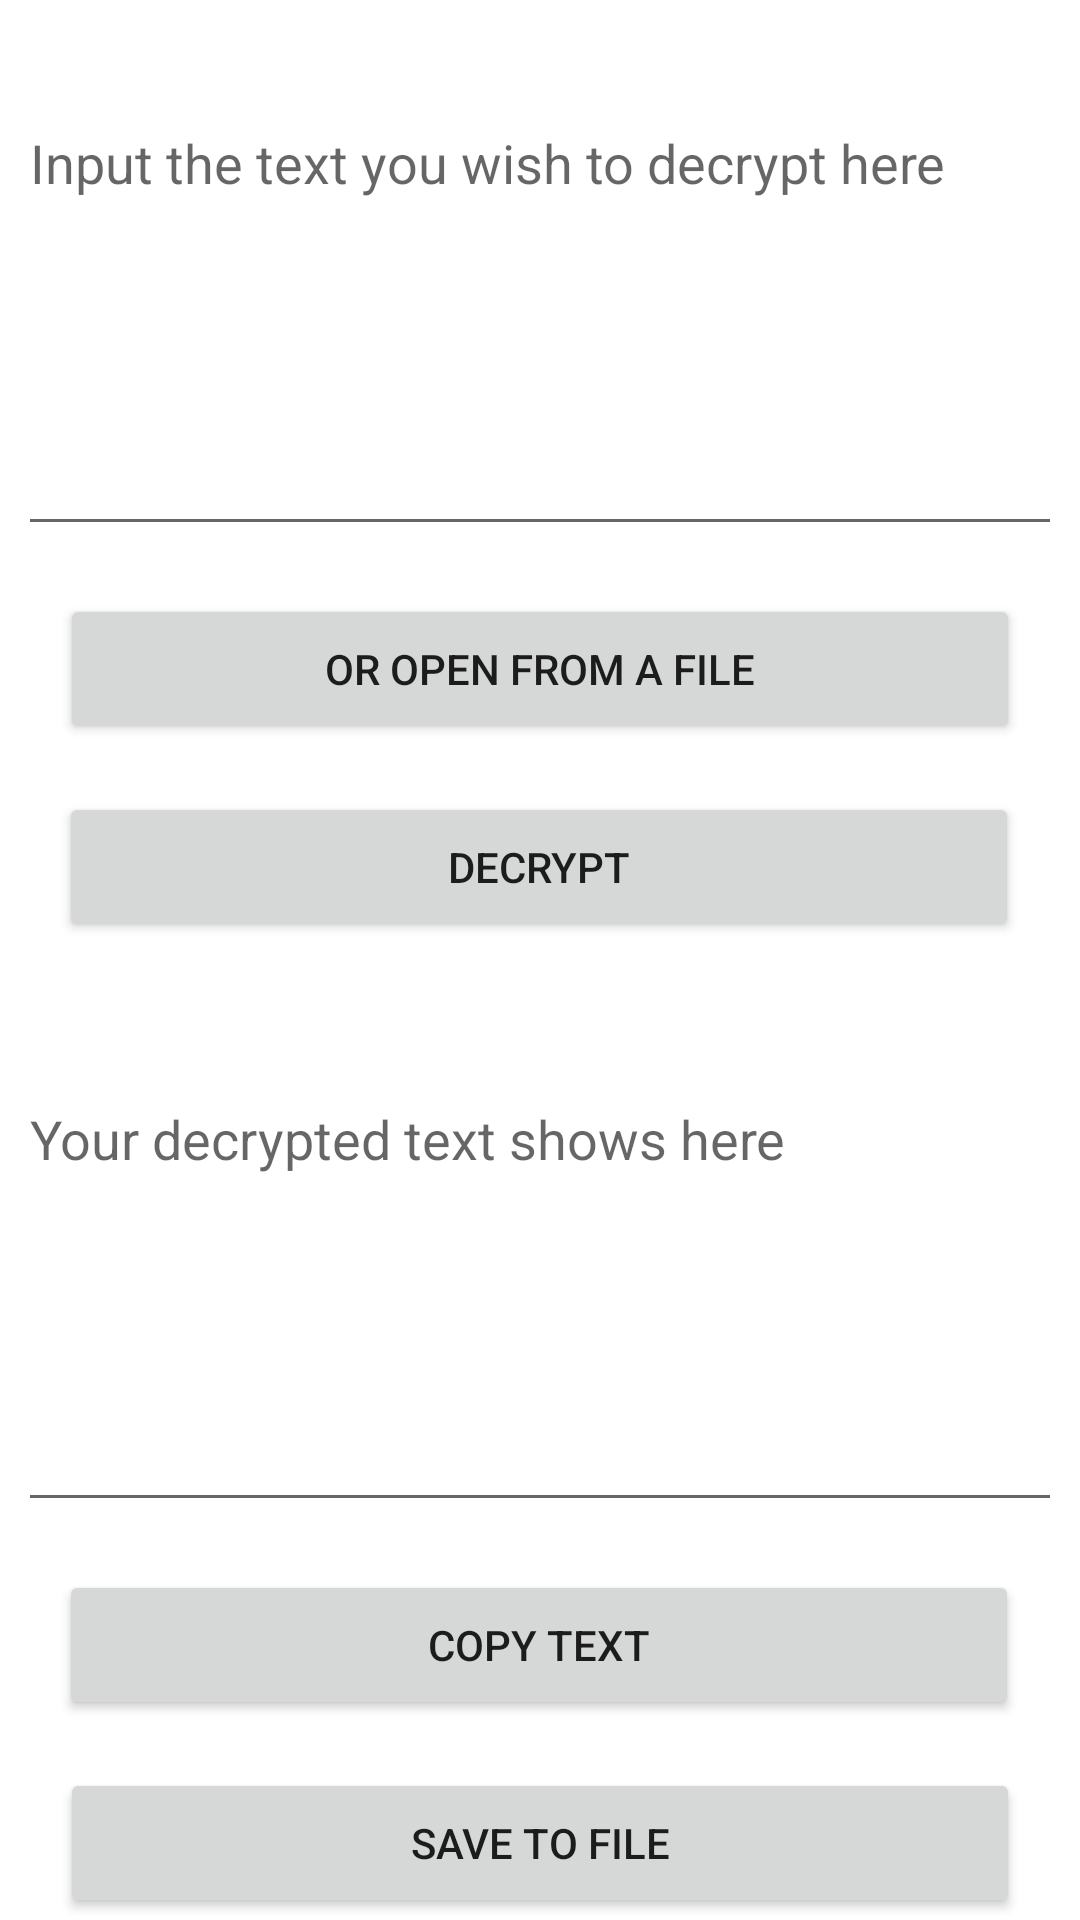

Produce the Android XML layout that renders to this screen, including the resource entries it uses.
<!-- AndroidManifest.xml: application theme Theme.MyEncryptionAPP -->
<!-- res/layout/activity_decrypt.xml -->
<?xml version="1.0" encoding="utf-8"?>
<androidx.constraintlayout.widget.ConstraintLayout xmlns:android="http://schemas.android.com/apk/res/android"
    xmlns:app="http://schemas.android.com/apk/res-auto"
    xmlns:tools="http://schemas.android.com/tools"
    android:layout_width="match_parent"
    android:layout_height="match_parent"
    tools:context=".DecryptActivity">

    <EditText
        android:id="@+id/fieldEncryptedTextToDecrypt"
        android:layout_width="348dp"
        android:layout_height="150dp"
        android:layout_marginTop="32dp"
        android:editable="true"
        android:ems="10"
        android:gravity="start|top"
        android:hint="Input the text you wish to decrypt here"
        android:inputType="none"
        android:scrollbars="vertical"
        android:textColorHighlight="@color/black"
        app:layout_constraintBottom_toBottomOf="parent"
        app:layout_constraintEnd_toEndOf="parent"
        app:layout_constraintHorizontal_bias="0.492"
        app:layout_constraintStart_toStartOf="parent"
        app:layout_constraintTop_toTopOf="parent"
        app:layout_constraintVertical_bias="0.0"
        tools:ignore="TouchTargetSizeCheck" />

    <Button
        android:id="@+id/btnBeginDecrypt"
        android:layout_width="320dp"
        android:layout_height="50dp"
        android:layout_marginTop="16dp"
        android:text="Decrypt"
        app:layout_constraintEnd_toEndOf="parent"
        app:layout_constraintHorizontal_bias="0.494"
        app:layout_constraintStart_toStartOf="parent"
        app:layout_constraintTop_toBottomOf="@+id/btnOpenFileToDecrypt" />

    <EditText
        android:id="@+id/fieldDecryptedText"
        android:layout_width="348dp"
        android:layout_height="150dp"
        android:layout_marginTop="32dp"
        android:editable="false"
        android:ems="10"
        android:enabled="true"
        android:gravity="start|top"
        android:hint="Your decrypted text shows here"
        android:inputType="none"
        android:scrollbars="vertical"
        android:singleLine="false"
        android:textColorHighlight="@color/black"
        app:layout_constraintBottom_toBottomOf="parent"
        app:layout_constraintEnd_toEndOf="parent"
        app:layout_constraintHorizontal_bias="0.492"
        app:layout_constraintStart_toStartOf="parent"
        app:layout_constraintTop_toBottomOf="@+id/btnBeginDecrypt"
        app:layout_constraintVertical_bias="0.079"
        tools:ignore="Deprecated,TouchTargetSizeCheck" />

    <Button
        android:id="@+id/btnCopyDecryptedText"
        android:layout_width="320dp"
        android:layout_height="50dp"
        android:layout_marginTop="16dp"
        android:text="Copy Text"
        app:layout_constraintEnd_toEndOf="parent"
        app:layout_constraintHorizontal_bias="0.494"
        app:layout_constraintStart_toStartOf="parent"
        app:layout_constraintTop_toBottomOf="@+id/fieldDecryptedText" />

    <Button
        android:id="@+id/btnOpenFileToDecrypt"
        android:layout_width="320dp"
        android:layout_height="50dp"
        android:layout_marginTop="16dp"
        android:text="Or open from a file"
        app:layout_constraintEnd_toEndOf="parent"
        app:layout_constraintStart_toStartOf="parent"
        app:layout_constraintTop_toBottomOf="@+id/fieldEncryptedTextToDecrypt" />

    <Button
        android:id="@+id/btnSaveToFileDecrypt"
        android:layout_width="320dp"
        android:layout_height="50dp"
        android:layout_marginTop="16dp"
        android:text="save to file"
        app:layout_constraintEnd_toEndOf="parent"
        app:layout_constraintStart_toStartOf="parent"
        app:layout_constraintTop_toBottomOf="@+id/btnCopyDecryptedText" />
</androidx.constraintlayout.widget.ConstraintLayout>
<!-- resources referenced by this layout -->
<resources>
  <color name="black">#000000</color>
  <style name="Theme.MyEncryptionAPP" parent="Theme.MaterialComponents.DayNight.DarkActionBar">
          
          <item name="colorPrimary">@color/purple_500</item>
          <item name="colorPrimaryVariant">@color/purple_700</item>
          <item name="colorOnPrimary">@color/white</item>
          
          <item name="colorSecondary">@color/teal_200</item>
          <item name="colorSecondaryVariant">@color/teal_700</item>
          <item name="colorOnSecondary">@color/black</item>
          
          <item name="android:statusBarColor" tools:targetApi="l">?attr/colorPrimaryVariant</item>
          
      </style>
  <color name="purple_500">#191919</color>
  <color name="purple_700">#191919</color>
  <color name="white">#FFFFFFFF</color>
  <color name="teal_200">#191919</color>
  <color name="teal_700">#191919</color>
</resources>
